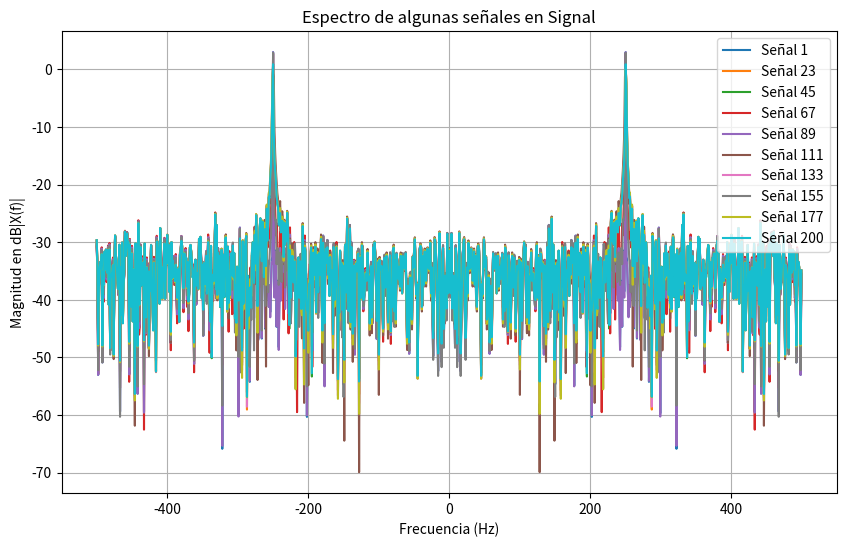
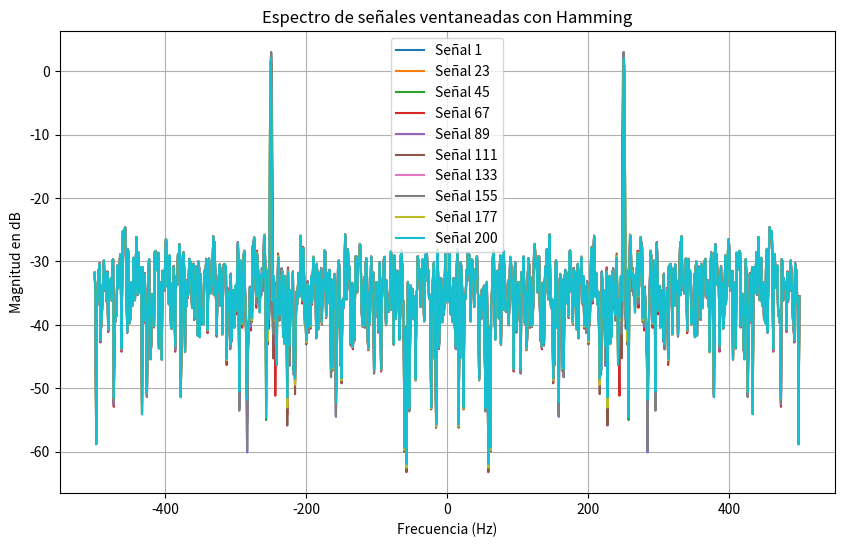

These charts were generated, in order, by the following Python code:
#!/usr/bin/env python3
# -*- coding: utf-8 -*-
"""
Created on Wed Apr  9 18:44:34 2025

@author: lmaru"""

#%%
"""
TAREA SEMANAL 4 - Primeras nociones de la estimacion espectral
La estimación espectral es una técnica utilizada en el procesamiento de señales para determinar cómo se
distribuye la potencia de una señal en función de la frecuencia
"""

#%% módulos y funciones a importar
import numpy as np
from scipy.signal.windows import hamming, hann, blackman, kaiser
from scipy.fft import fft, fftshift
import matplotlib.pyplot as plt

#%% Genero mi Omega 1 que va a ser una frecuencia original mas una inceretidumbre en la frecuencia
# Esto genera que no sepa la frecuencia que estamos, sino que solo sepamos entre que valores va a estar

#%% Datos de la simulacion

fs = 1000           # frecuencia de muestreo (Hz)
N = 1000            # cantidad de muestras
ts = 1/fs           # tiempo de muestreo
df = fs/N           # resolución espectral

N_Test = 200        # Numero de pruebas

SNR = 10            # Signal to Noise Ratio 

Sigma2 = 10**-1     # Despejando el PN potencia de ruido de la ecuacion de SNR llego a este valor

Omega_0 = fs/4      # Nos ponemos a mitad de banda digital

#%% Genero mi vector de 1000x200 de la senoidal

A1 = np.sqrt(2)                                             # Genero la amplitud de manera que el seno quede normalizado

fr = np.random.uniform(-1/2,1/2,N_Test).reshape(1,N_Test)      # Declaro mi vector 1x200 al pasar 200 valores a la uniforme     
                                                            # Fuerzo las dimensiones
Omega_1 = Omega_0 + fr*df                                   # Genero mi Omega 1

# Genero vector de tiempo para poder meterlo como mi vector de 1000 x 200 en el seno 
tt = np.linspace(0, (N-1)*ts, N).reshape(N,1)

tt = np.tile(tt, (1, N_Test))                               # Genero la matriz de 1000 x 200

# Al mutiplicar con * hacemos el producto matricial para que quede de 1000x200
S = A1 * np.sin(2 * np.pi * Omega_1 * tt)

#%% Genereo el ruido para la señal

# Para poder general la señal de ruido, tenemos que tener una distribucion normal con un N(o,sigma)

Media = 0                   # Media
SD_Sigma = np.sqrt(Sigma2)  # Desvio standar 

nn = np.random.normal(Media, SD_Sigma, N).reshape(N,1)              # Genero señal de ruido

nn = np.tile(nn, (1,N_Test))                                        # Ahora tengo que generaer mi matriz de ruido de 200x1000


#%% Ahora genero mi señal final sumando las matrices

# Esto seria mi x(k) = a1 * sen(W1 * k ) + n(k), siendo N(k) el ruido
Signal = S + nn

#%% Calcular la FFT de cada señal en la matriz Signal

X_f = fft(Signal, axis=0)  # FFT en cada columna (cada señal)
X_f = fftshift(X_f, axes=0)  # Centramos el espectro
X_f_norm = X_f/np.max(np.abs(X_f))
# Generamos el eje de frecuencias
frec = np.linspace(-fs/2, fs/2, N)  # Eje de frecuencias

#%% Graficamos la magnitud de la FFT para algunas señales

num_senales = 10  # Número de señales a graficar
indices = np.linspace(0, N_Test-1, num_senales, dtype=int)  # Seleccionamos señales espaciadas

plt.figure(figsize=(10, 6))

for i in indices:
    #plt.plot(frec, np.abs(X_f[:, i]), label=f'Señal {i+1}')  # Magnitud de la FFT
    plt.plot(frec, 10 * np.log10(2 * np.abs(X_f_norm[:, i])**2), label=f'Señal {i+1}')  # Magnitud de la FFT

# Configuración de la gráfica
plt.xlabel("Frecuencia (Hz)")
plt.ylabel("Magnitud en dB|X(f)|")
plt.title("Espectro de algunas señales en Signal")
plt.legend()
plt.grid(True)

# Mostrar la gráfica
plt.show()

#%% Generar la ventana de Hamming
w_hamming = hamming(N).reshape(N,1)

# Graficar la ventana
# plt.figure(2)
# plt.plot(w_hamming)
# plt.title('Ventana de Hamming')
# plt.xlabel('Muestras')
# plt.ylabel('Amplitud')
# plt.grid(True)

SW_Hamming = Signal *w_hamming
SW_Hamming = fft(SW_Hamming , axis=0)
SW_Hamming = fftshift(SW_Hamming , axes=0)  # Centramos el espectro
SW_Hamming_norm = SW_Hamming / np.max(np.abs(SW_Hamming))

# Graficar algunas columnas
num_senales = 10
indices = np.linspace(0, N_Test-1, num_senales, dtype=int)

plt.figure(figsize=(10, 6))
for i in indices:
    plt.plot(frec, 10 * np.log10(2 * np.abs(SW_Hamming_norm[:, i])**2), label=f'Señal {i+1}')

plt.title("Espectro de señales ventaneadas con Hamming")
plt.xlabel("Frecuencia (Hz)")
plt.ylabel("Magnitud en dB")
plt.grid(True)
plt.legend()

